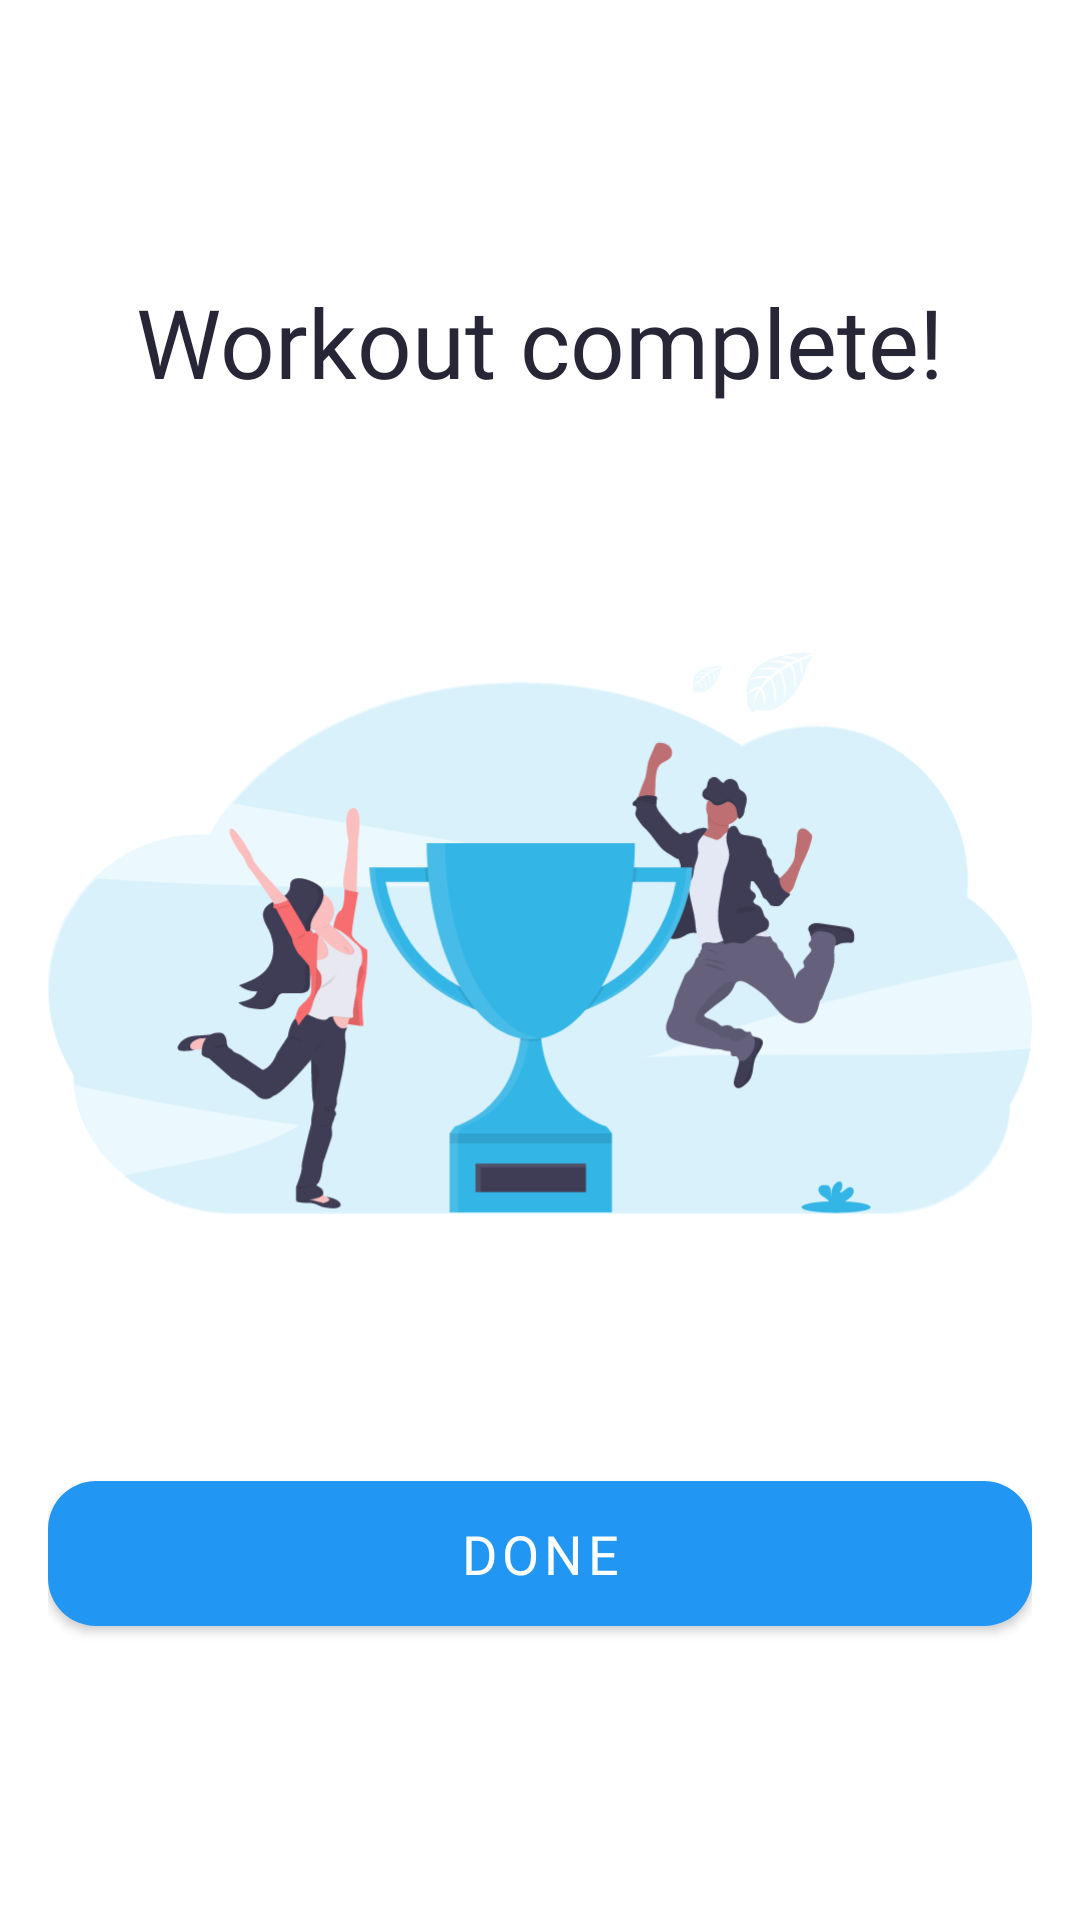

Android layout source for this screen:
<!-- AndroidManifest.xml: application theme AppTheme -->
<!-- res/layout/fragment_workout_complete.xml -->
<?xml version="1.0" encoding="utf-8"?>
<androidx.constraintlayout.widget.ConstraintLayout xmlns:android="http://schemas.android.com/apk/res/android"
    xmlns:app="http://schemas.android.com/apk/res-auto"
    android:layout_width="match_parent"
    android:layout_height="match_parent"
    android:padding="@dimen/size_16">

    <TextView
        android:id="@+id/workout_complete_text"
        style="@style/TextAppearance.AppCompat.Title.Header1"
        android:layout_width="wrap_content"
        android:layout_height="wrap_content"
        android:text="@string/workout_complete"
        app:layout_constraintBottom_toTopOf="@id/celebrate_image"
        app:layout_constraintEnd_toEndOf="parent"
        app:layout_constraintStart_toStartOf="parent"
        app:layout_constraintTop_toTopOf="parent"
        app:layout_constraintVertical_chainStyle="spread" />

    <ImageView
        android:id="@+id/celebrate_image"
        android:layout_width="match_parent"
        android:layout_height="@dimen/illustration_size_200"
        android:scaleType="centerInside"
        android:src="@drawable/illustration_celebrate"
        app:layout_constraintBottom_toTopOf="@id/done_button"
        app:layout_constraintEnd_toEndOf="parent"
        app:layout_constraintStart_toStartOf="parent"
        app:layout_constraintTop_toBottomOf="@id/workout_complete_text" />

    <com.google.android.material.button.MaterialButton
        style="@style/Widget.MaterialComponents.Button.Rounded"
        android:id="@+id/done_button"
        android:layout_width="match_parent"
        android:layout_height="wrap_content"
        android:text="@string/done"
        app:layout_constraintBottom_toBottomOf="parent"
        app:layout_constraintEnd_toEndOf="parent"
        app:layout_constraintStart_toStartOf="parent"
        app:layout_constraintTop_toBottomOf="@id/celebrate_image" />

</androidx.constraintlayout.widget.ConstraintLayout>
<!-- resources referenced by this layout -->
<resources>
  <dimen name="illustration_size_200">200dp</dimen>
  <dimen name="size_16">16dp</dimen>
  <!-- drawable illustration_celebrate: vector/xml drawable (drawable, 54644 chars, omitted) -->
  <string name="done">Done</string>
  <string name="workout_complete">Workout complete!</string>
  <style name="TextAppearance.AppCompat.Title.Header1">
          <item name="android:layout_width">fill_parent</item>
          <item name="android:layout_height">wrap_content</item>
          <item name="android:fontFamily">@font/montserrat_semibold</item>
          <item name="android:textSize">@dimen/font_size_32</item>
          <item name="android:textColor">@color/colorText</item>
      </style>
  <style name="Widget.MaterialComponents.Button.Rounded">
          <item name="android:padding">@dimen/size_12</item>
          <item name="cornerRadius">@dimen/size_16</item>
          <item name="android:textSize">@dimen/font_size_18</item>
          <item name="android:fontFamily">@font/montserrat_medium</item>
      </style>
  <style name="AppTheme" parent="Theme.MaterialComponents.Light.NoActionBar">
          
          <item name="colorPrimary">@color/colorPrimary</item>
          <item name="colorPrimaryDark">@color/colorPrimaryDark</item>
          <item name="colorAccent">@color/colorAccent</item>
          <item name="android:textViewStyle">@style/TextAppearance.AppCompat.Medium</item>
          <item name="android:fontFamily">@font/opensans_regular</item>
          <item name="android:textColorHint">@color/colorHintText</item>
      </style>
  <dimen name="font_size_32">32sp</dimen>
  <color name="colorText">#272636</color>
  <dimen name="size_12">12dp</dimen>
  <dimen name="font_size_18">18sp</dimen>
  <color name="colorPrimary">#2196F3</color>
  <color name="colorPrimaryDark">#3700B3</color>
  <color name="colorAccent">#AA7AFF</color>
  <color name="colorHintText">#C3C2CF</color>
</resources>
